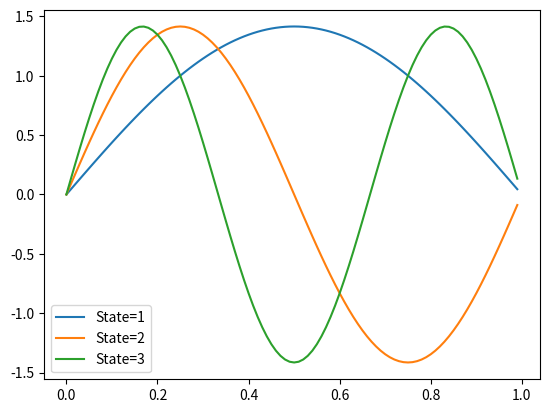

The matplotlib source for this figure: (Note: this script raises an exception after producing the figure.)
import numpy as np
import matplotlib.pyplot as plt
import math as m

def eigState(x, L, n):
    return m.sqrt(2./L)*m.sin(m.pi*n/L*x)

eigStateV = np.vectorize(eigState)

L=1.
x = np.arange(0, L, 0.01)
N = 4

Y = [eigStateV(x, L, n) for n in range(1,N)]
for y,n in zip(Y,range(1,N)):
    plt.plot(x, y, label='State='+str(n))
plt.legend(loc='best')
plt._show()